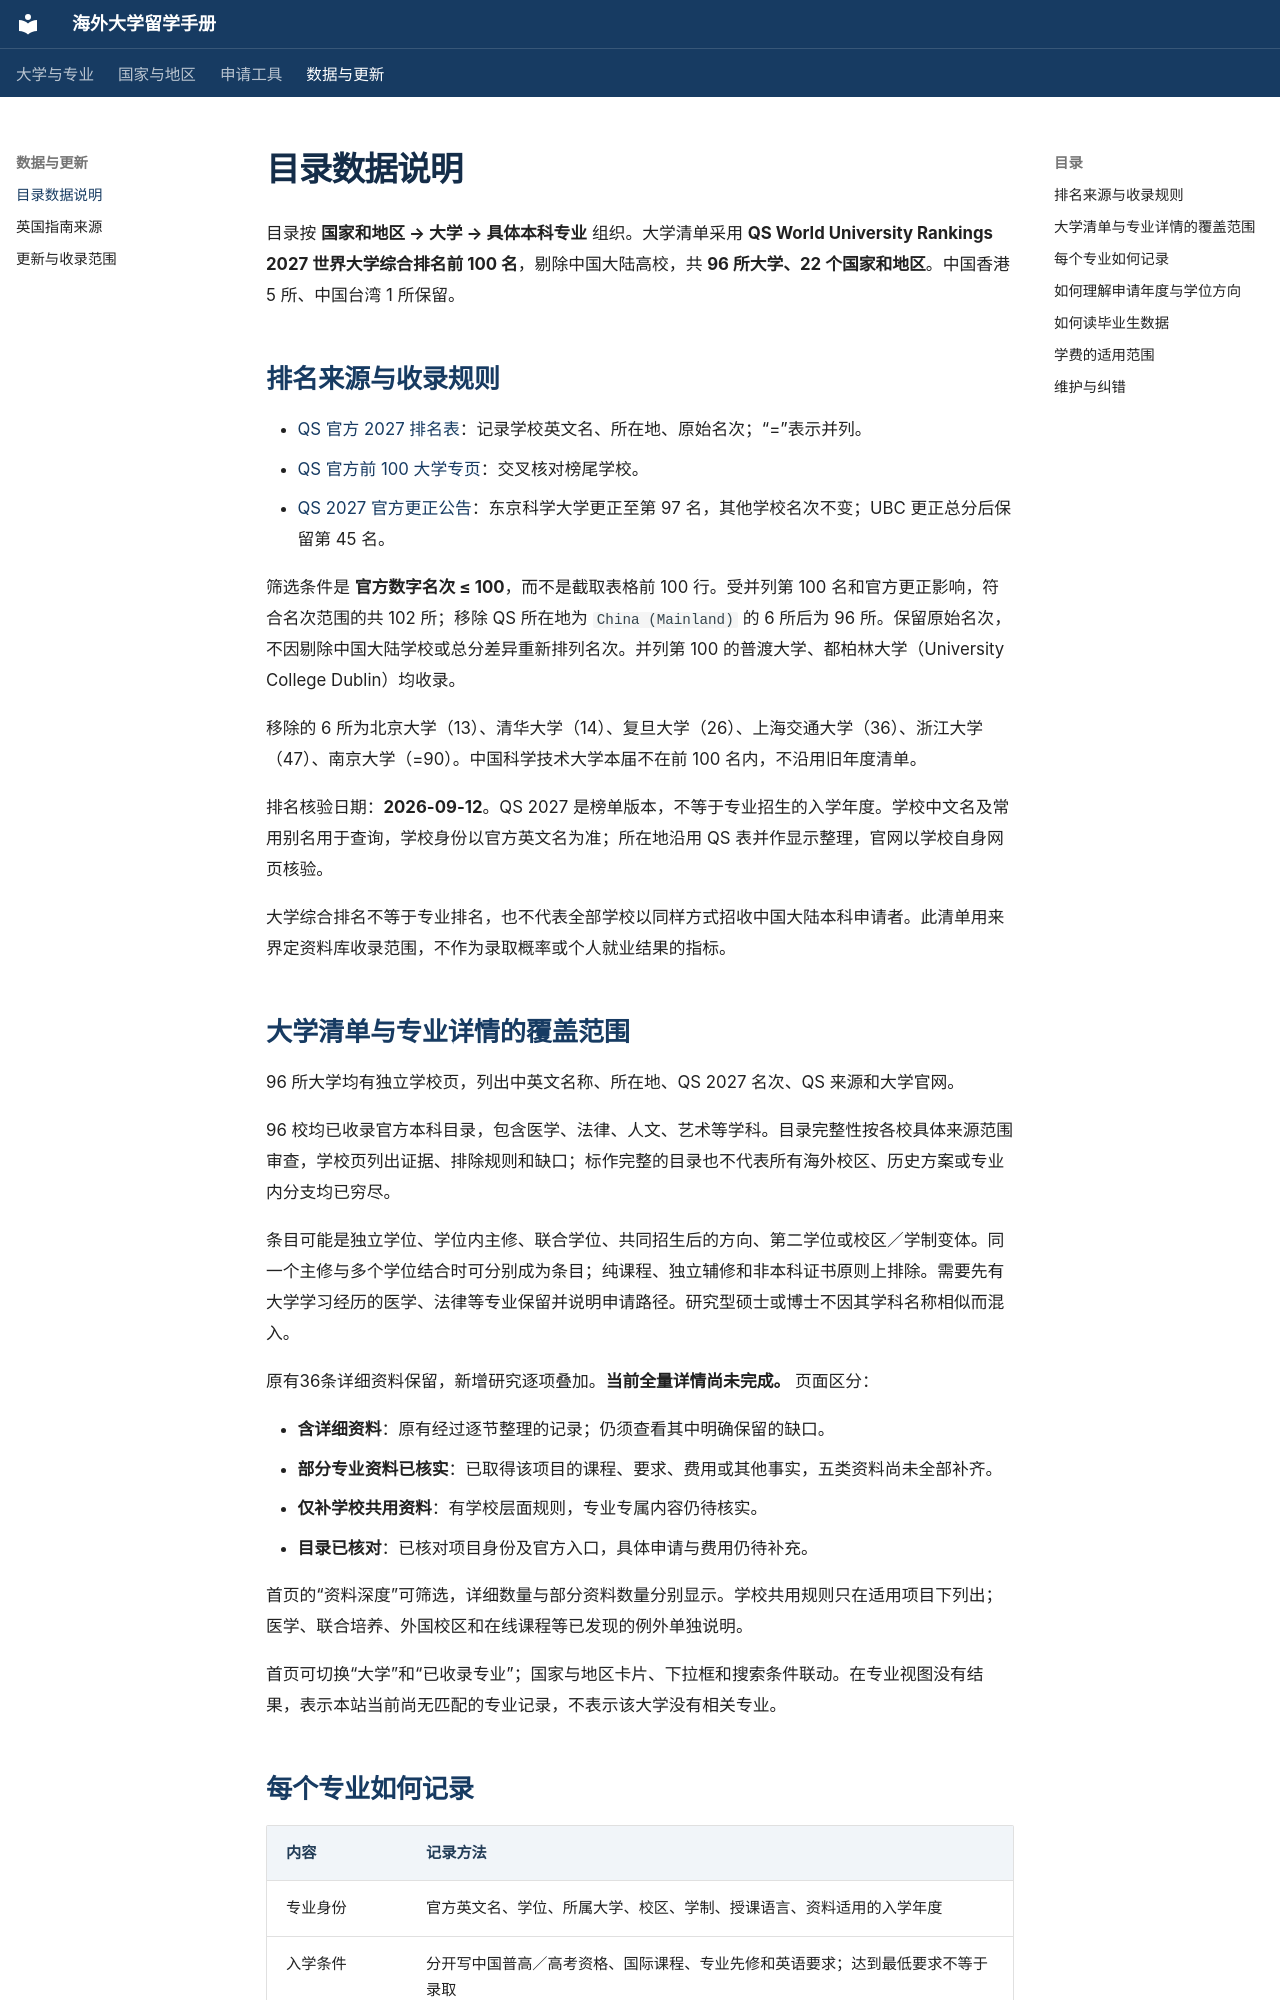

repository: Garylauchina/study-abroad-handbook · page: about/catalog-data/index.html · generator: mkdocs

# 目录数据说明

目录按 **国家和地区 → 大学 → 具体本科专业** 组织。大学清单采用 **QS World University Rankings 2027 世界大学综合排名前 100 名**，剔除中国大陆高校，共 **96 所大学、22 个国家和地区**。中国香港 5 所、中国台湾 1 所保留。

## 排名来源与收录规则

- [QS 官方 2027 排名表](https://www.topuniversities.com/qs-top-uni-wur)：记录学校英文名、所在地、原始名次；“=”表示并列。
- [QS 官方前 100 大学专页](https://www.topuniversities.com/student-info/choosing-university/worlds-top-100-universities)：交叉核对榜尾学校。
- [QS 2027 官方更正公告](https://www.topuniversities.com/rankings-release-summaries/world-university-rankings-2027-release-summary)：东京科学大学更正至第 97 名，其他学校名次不变；UBC 更正总分后保留第 45 名。

筛选条件是 **官方数字名次 ≤ 100**，而不是截取表格前 100 行。受并列第 100 名和官方更正影响，符合名次范围的共 102 所；移除 QS 所在地为 `China (Mainland)` 的 6 所后为 96 所。保留原始名次，不因剔除中国大陆学校或总分差异重新排列名次。并列第 100 的普渡大学、都柏林大学（University College Dublin）均收录。

移除的 6 所为北京大学（13）、清华大学（14）、复旦大学（26）、上海交通大学（36）、浙江大学（47）、南京大学（=90）。中国科学技术大学本届不在前 100 名内，不沿用旧年度清单。

排名核验日期：**2026-09-12**。QS 2027 是榜单版本，不等于专业招生的入学年度。学校中文名及常用别名用于查询，学校身份以官方英文名为准；所在地沿用 QS 表并作显示整理，官网以学校自身网页核验。

大学综合排名不等于专业排名，也不代表全部学校以同样方式招收中国大陆本科申请者。此清单用来界定资料库收录范围，不作为录取概率或个人就业结果的指标。
